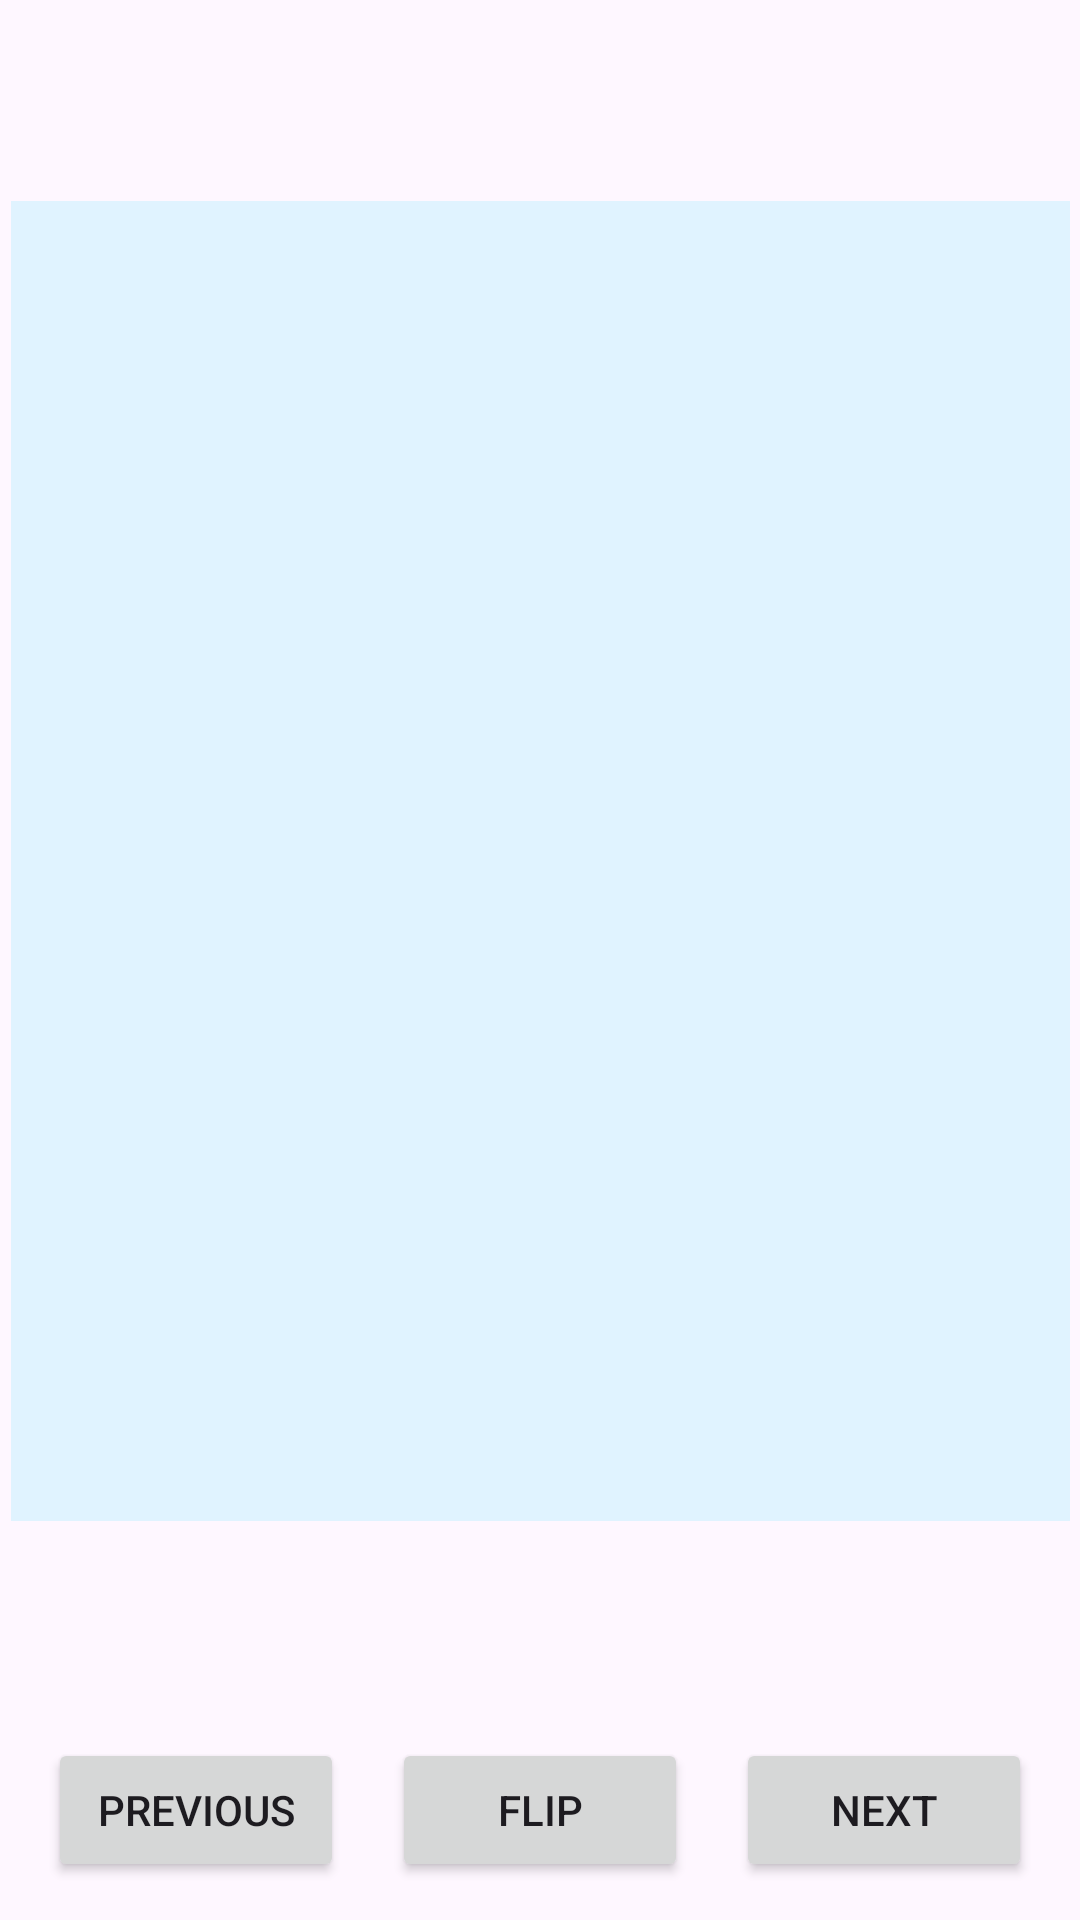

Produce the Android XML layout that renders to this screen, including the resource entries it uses.
<!-- AndroidManifest.xml: application theme Theme.FlashCard_v3 -->
<!-- res/layout/fragment_detailed_cards.xml -->
<?xml version="1.0" encoding="utf-8"?>
<layout xmlns:android="http://schemas.android.com/apk/res/android"
    xmlns:app="http://schemas.android.com/apk/res-auto"
    xmlns:tools="http://schemas.android.com/tools">

    <data>
        <variable
            name="viewModel"
            type="com.example.flashcard_v3.CardListViewModel" />
    </data>

    <androidx.constraintlayout.widget.ConstraintLayout
        android:layout_width="match_parent"
        android:layout_height="match_parent"
        tools:context=".CardDetailActivity">

        <TextView
            android:id="@+id/nameTextView"
            android:layout_width="wrap_content"
            android:layout_height="wrap_content"
            android:layout_marginStart="16dp"
            android:layout_marginTop="16dp"
            android:text="@{viewModel.cardLiveData.name}"
            android:textAlignment="center"
            android:textSize="26sp"
            android:textStyle="bold"
            app:layout_constraintStart_toStartOf="parent"
            app:layout_constraintTop_toTopOf="parent" />

        <TextView
            android:id="@+id/descriptionTextView"
            android:layout_width="353dp"
            android:layout_height="440dp"
            android:layout_marginTop="16dp"
            android:background="@color/material_dynamic_secondary95"
            android:gravity="center"
            android:text="@{viewModel.cardLiveData.deckDescription[0].first}"
            android:textSize="27sp"
            android:textStyle="bold|italic"
            app:layout_constraintDimensionRatio="H,358:454"
            app:layout_constraintEnd_toEndOf="parent"
            app:layout_constraintStart_toStartOf="parent"
            app:layout_constraintTop_toBottomOf="@+id/nameTextView" />

        <TextView
            android:id="@+id/priceTextView"
            android:layout_width="wrap_content"
            android:layout_height="wrap_content"
            android:layout_marginTop="16dp"
            android:text="@{viewModel.cardLiveData.id}"
            android:textAlignment="center"
            android:textSize="30sp"
            android:textStyle="bold"
            app:layout_constraintTop_toBottomOf="@+id/descriptionTextView"
            app:layout_constraintStart_toStartOf="parent"
            app:layout_constraintEnd_toEndOf="parent" />

        <Button
            android:id="@+id/prevButton"
            android:layout_width="0dp"
            android:layout_height="48dp"
            android:layout_marginStart="16dp"
            android:layout_marginTop="16dp"
            android:layout_marginEnd="8dp"
            android:text="Previous"
            app:layout_constraintStart_toStartOf="parent"
            app:layout_constraintEnd_toStartOf="@+id/flipButton"
            app:layout_constraintTop_toBottomOf="@+id/priceTextView" />

        <Button
            android:id="@+id/flipButton"
            android:layout_width="0dp"
            android:layout_height="48dp"
            android:layout_marginStart="8dp"
            android:layout_marginTop="16dp"
            android:layout_marginEnd="8dp"
            android:text="Flip"
            app:layout_constraintStart_toEndOf="@+id/prevButton"
            app:layout_constraintEnd_toStartOf="@+id/nextButton"
            app:layout_constraintTop_toBottomOf="@+id/priceTextView"
            app:layout_constraintHorizontal_bias="0.5" />

        <Button
            android:id="@+id/nextButton"
            android:layout_width="0dp"
            android:layout_height="48dp"
            android:layout_marginStart="8dp"
            android:layout_marginTop="16dp"
            android:layout_marginEnd="16dp"
            android:text="Next"
            app:layout_constraintStart_toEndOf="@+id/flipButton"
            app:layout_constraintEnd_toEndOf="parent"
            app:layout_constraintTop_toBottomOf="@+id/priceTextView" />

    </androidx.constraintlayout.widget.ConstraintLayout>
</layout>
<!-- resources referenced by this layout -->
<resources>
  <style name="Theme.FlashCard_v3" parent="Base.Theme.FlashCard_v3" />
  <style name="Base.Theme.FlashCard_v3" parent="Theme.Material3.DayNight.NoActionBar">
          
          
      </style>
</resources>
